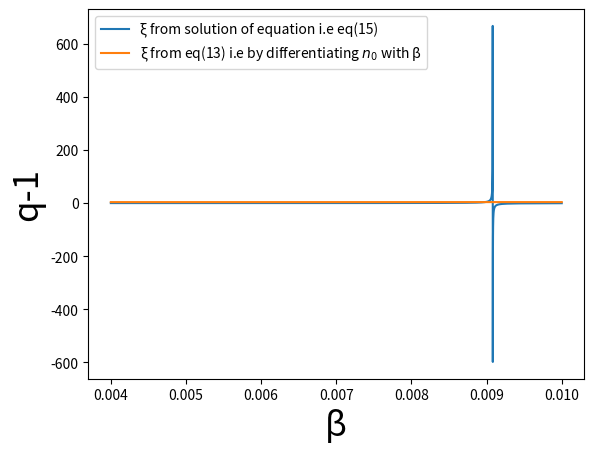

Python code for this plot:
#!/usr/bin/env python3
# -*- coding: utf-8 -*-
"""
Created on Sun Mar  5 21:19:46 2023

[redacted]
"""

import numpy as np
import matplotlib.pyplot as plt
from scipy.optimize import fsolve
from scipy.special import kn

print('## Starting t1 ##')

N_avg = 2.4544
k = 3.283
a=5.07614*10**(-3)
v0=0.368*a**3
V=40.1*a**3
g=1
g_pi=3
g_omega=1
g_eta=1
g_rho = 3
m_pi=139.5
m_eta=548.8
m_rho=775
m_omega=782
m=139.5

q1=(1/k)+(2*v0)/V
q2=(2*v0)/V

def phi(x):
    t = (g/(2*x*np.pi**2))*(m**2)*kn(2,m*x)
    return t

def phi_pi(x):
    t = (g_pi/(2*x*np.pi**2))*(m_pi**2)*kn(2,m_pi*x)
    return t

def phi_eta(x):
    t = (g_eta/(2*x*np.pi**2))*(m_eta**2)*kn(2,m_eta*x)
    return t

def phi_rho(x):
    t = (g_rho/(2*x*np.pi**2))*(m_rho**2)*kn(2,m_rho*x)
    return t

def phi_omega(x):
    t = (g_omega/(2*x*np.pi**2))*(m_omega**2)*kn(2,m_omega*x)
    return t

#def n0(u):
#    return phi(u)*V

def n0(u):
    return (phi_pi(u)+phi_eta(u)+phi_rho(u)+phi_omega(u))*V


def xi_eq(v):
    s = (q1*n0(v))/((q1-q2)*(n0(v))**2+n0(v)-N_avg)
    return s

def xi_diff(w):
    return (3+w*m*(kn(1,w*m)/kn(2,w*m)))

def xi_diff_multi(w):
    nf = g_pi*(m_pi**2)*kn(2,w*m_pi)+g_eta*(m_eta**2)*kn(2,w*m_eta)+g_rho*(m_rho**2)*kn(2,w*m_rho)+g_omega*(m_omega**2)*kn(2,w*m_omega)
    nc = 1/nf
    #print(nc)
    t_pi = g_pi*(m_pi**2)*(kn(2,w*m_pi)+(w*m_pi)*kn(1,w*m_pi)+2*kn(2,w*m_pi))
    t_rho = g_rho*(m_rho**2)*(kn(2,w*m_rho)+(w*m_rho)*kn(1,w*m_rho)+2*kn(2,w*m_rho))
    t_eta = g_eta*(m_eta**2)*(kn(2,w*m_eta)+(w*m_eta)*kn(1,w*m_eta)+2*kn(2,w*m_eta))
    t_omega = g_omega*(m_omega**2)*(kn(2,w*m_omega)+(w*m_omega)*kn(1,w*m_omega)+2*kn(2,w*m_omega))
    
    return nc*(t_pi+t_rho+t_eta+t_omega)
    
    
def q_1_diff(z):
    return q1/((xi_diff(z))**2)

def q_1_diff_multi(z):
    return q1/((xi_diff_multi(z))**2)

def q_1_eq(z):
    return q1/((xi_eq(z))**2)

def Tsallis_vdwaal(vars):
    beta_sol = vars
    #beta,q = symbols('beta, q')
    #n0 = ((g*m**3)/(2*(np.pi**2)*m*x))*kn(2,m*x)
    #chi = 3+m*x*(kn(1,m*x)/kn(2,m*x))
    
    eq1 = xi_eq(beta_sol)
    eq2 = xi_diff(beta_sol)
    
    return [eq1,eq2]


beta_inv=np.linspace(100,250,10000)
beta = np.divide(np.ones(len(beta_inv)),beta_inv)

#beta_sol =  fsolve(Tsallis_vdwaal)

#print(beta_sol)

plt.plot(beta,xi_eq(beta),label='\u03BE from solution of equation i.e eq(15)')
plt.plot(beta,xi_diff_multi(beta),label='\u03BE from eq(13) i.e by differentiating $n_0$ with \u03B2')
#plt.plot(beta,xi_diff(beta),label="$xi$ from differentiation")
#plt.plot(beta,q_1_diff(beta),label='q-1 as a function of beta from differentiation')
#plt.plot(beta,q_1_diff_multi(beta),label='q-1 vs \u03B2 obtained by using \u03BE from eq(13)')
#plt.plot(beta,q_1_eq(beta),label='q-1 vs \u03B2 obtained by using \u03BE from eq(15)')
#plt.plot(beta,n0(beta),label='n0')
plt.xlabel('\u03B2',fontsize=25)
#plt.ylabel('\u03BE',fontsize=25)
plt.ylabel('q-1',fontsize=25)
#plt.ylim([0,0.01])
plt.legend()
plt.show()

#print(N_avg/n0(0.006))
#print(q_1_eq(0.00625))
#print(q_1_diff_multi(0.00625))
#print(q1)
